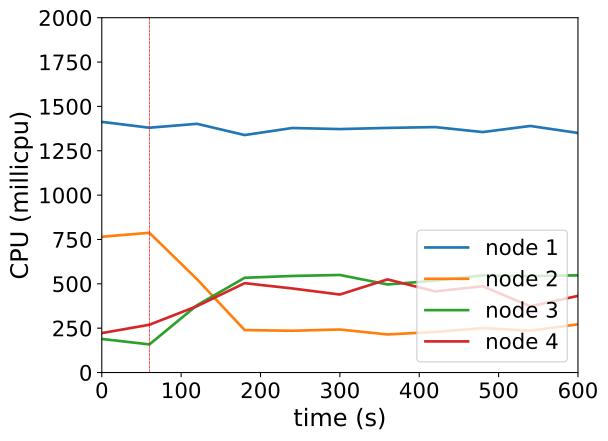

The file beside this chart, header and first rows:
timestamp, ppgcc-m02_pod_amount, ppgcc-m02_memory, ppgcc-m02_cpu, ppgcc-m03_pod_amount, ppgcc-m03_memory, ppgcc-m03_cpu, ppgcc-m04_pod_amount, ppgcc-m04_memory, ppgcc-m04_cpu, ppgcc-m05_pod_amount, ppgcc-m05_memory, ppgcc-m05_cpu
0, 5, 1111420, 1412840231, 5, 1084908, 765469290, 5, 1063008, 189125156, 5, 1063260, 222296617
60, 5, 1112344, 1379882731, 5, 1081212, 787607326, 5, 1064064, 158465361, 5, 1068012, 269384034
120, 5, 1114324, 1401919865, 3, 1045836, 525727864, 6, 1085712, 379446157, 6, 1085304, 374165056
180, 5, 1112872, 1338580976, 3, 1045440, 239254928, 6, 1084128, 533990608, 6, 1086492, 503536182
240, 5, 1113268, 1378284063, 3, 1046232, 235450376, 6, 1085712, 544192632, 6, 1086624, 473884690
300, 5, 1116040, 1372249427, 3, 1045308, 242490778, 6, 1087296, 549899847, 6, 1086096, 439614193
360, 5, 1114192, 1378804266, 3, 1044912, 214554659, 6, 1084260, 496484745, 6, 1087680, 524980319
420, 5, 1116436, 1383441661, 3, 1045704, 228765756, 6, 1083996, 517664478, 6, 1086360, 457328814
480, 5, 1115776, 1355369808, 3, 1044912, 250514490, 6, 1087692, 547590162, 6, 1087548, 486491679
540, 5, 1118284, 1389768413, 3, 1044516, 235832507, 6, 1085976, 543559829, 6, 1085304, 373144644
600, 5, 1117360, 1350382419, 3, 1045704, 271544366, 6, 1086900, 547830117, 6, 1087416, 432020662
